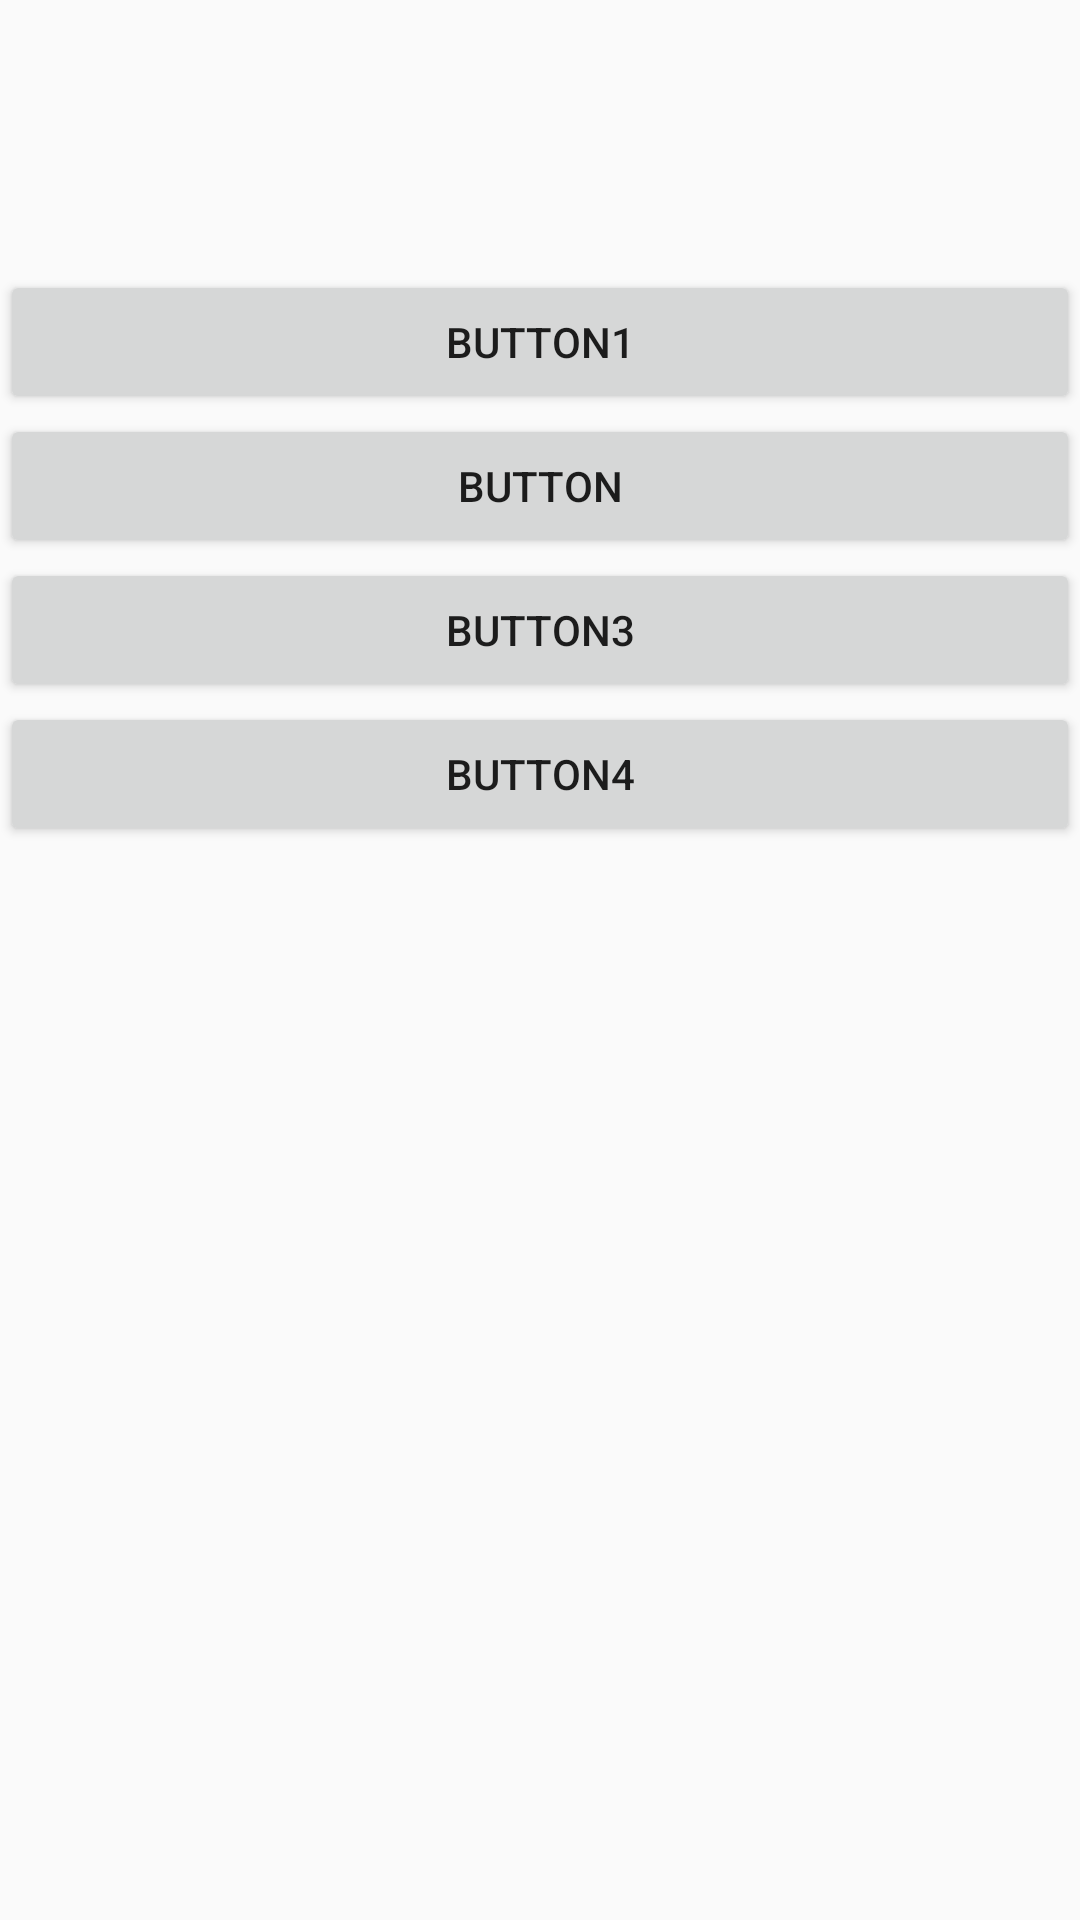

This screen was rendered from an Android layout file. Write that file and the resources it references.
<!-- AndroidManifest.xml: application theme AppTheme -->
<!-- res/layout/main_activity.xml -->
<?xml version="1.0" encoding="utf-8"?>
<LinearLayout xmlns:android="http://schemas.android.com/apk/res/android"
    android:orientation="vertical" android:layout_width="match_parent"
    android:layout_height="match_parent">

    <Button
        android:layout_marginTop="90dp"
        android:id="@+id/button"
        android:layout_width="match_parent"
        android:layout_height="wrap_content"
        android:text="Button1" />

    <Button
        android:id="@+id/button2"
        android:layout_width="match_parent"
        android:layout_height="wrap_content"
        android:text="Button" />

    <Button
        android:id="@+id/button3"
        android:layout_width="match_parent"
        android:layout_height="wrap_content"
        android:text="Button3" />

    <Button
        android:id="@+id/button4"
        android:layout_width="match_parent"
        android:layout_height="wrap_content"
        android:text="Button4" />
</LinearLayout>
<!-- resources referenced by this layout -->
<resources>
  <style name="AppTheme" parent="Theme.AppCompat.Light.NoActionBar">
          
          <item name="colorPrimary">@color/colorPrimary</item>
          <item name="colorPrimaryDark">@color/colorPrimaryDark</item>
          <item name="colorAccent">@color/colorAccent</item>
      </style>
  <color name="colorPrimary">#c55845</color>
  <color name="colorPrimaryDark">#c55845</color>
  <color name="colorAccent">#FF4081</color>
</resources>
